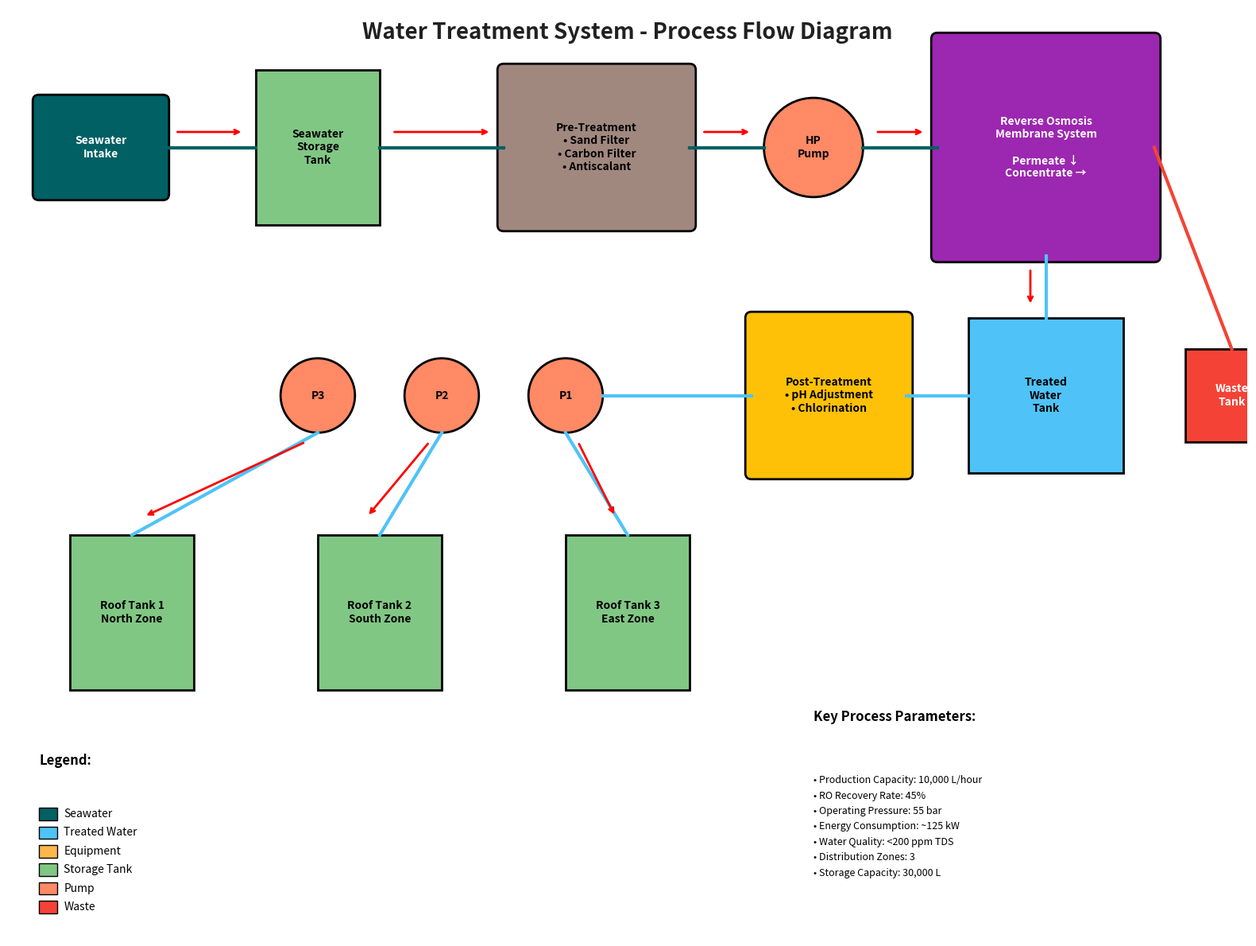
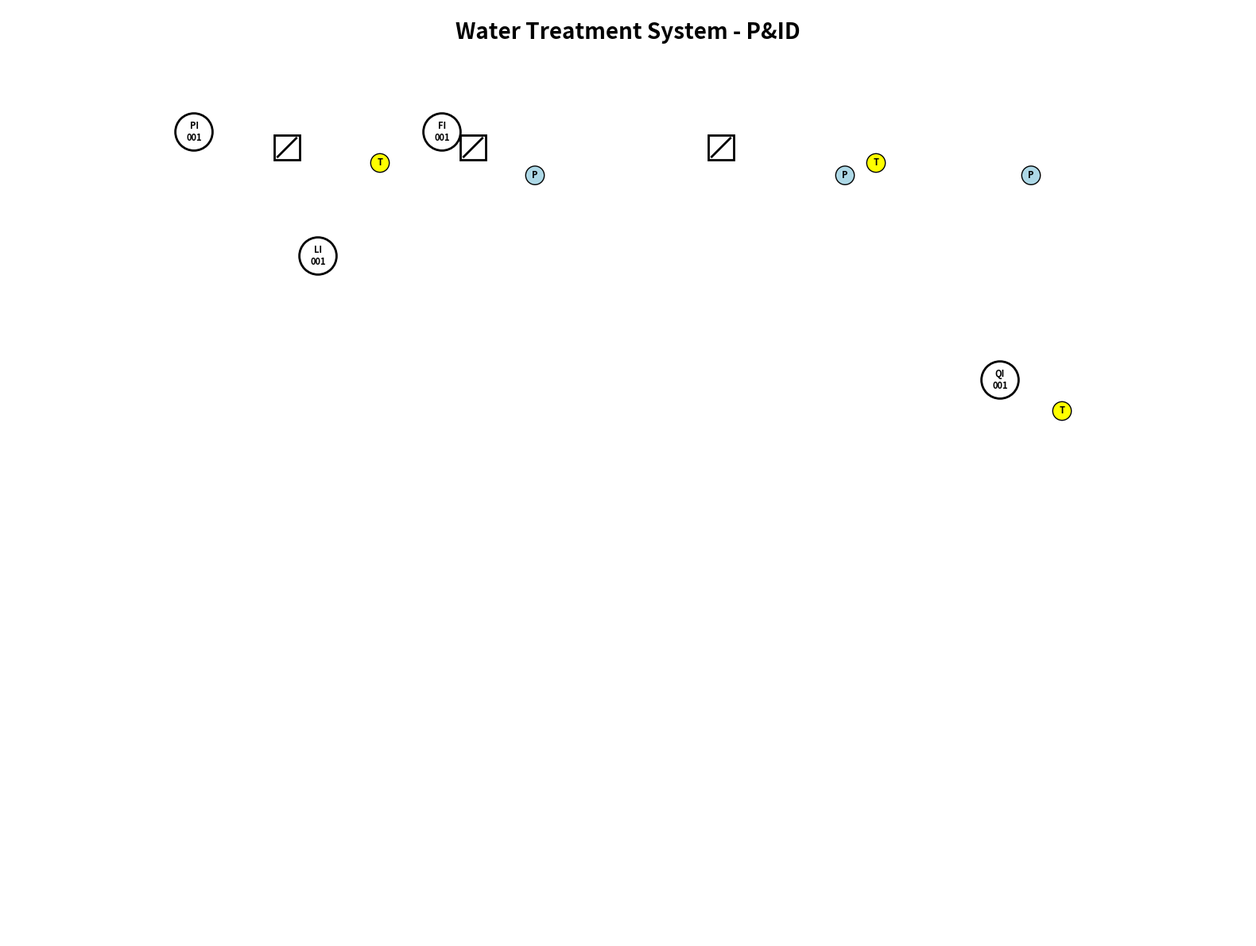
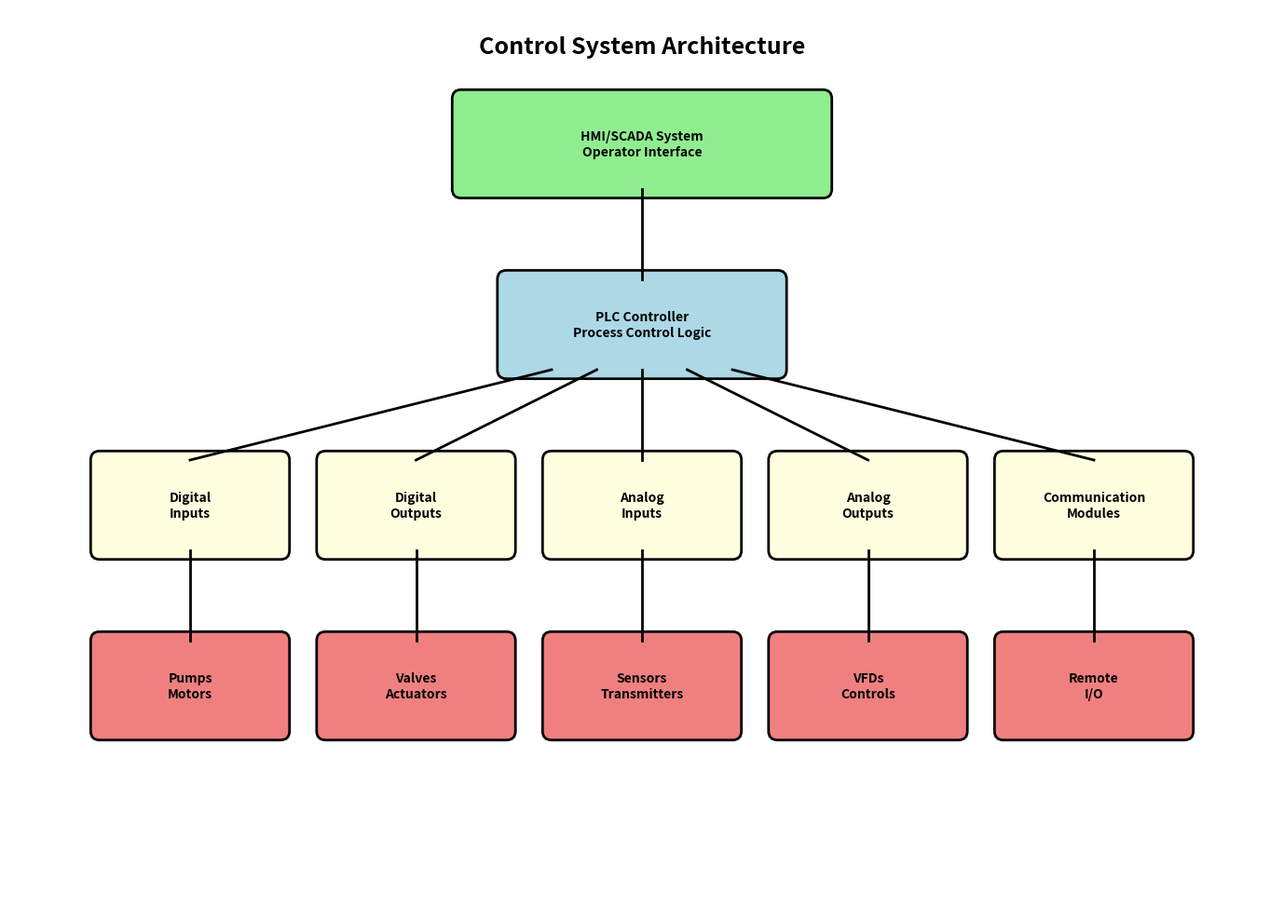
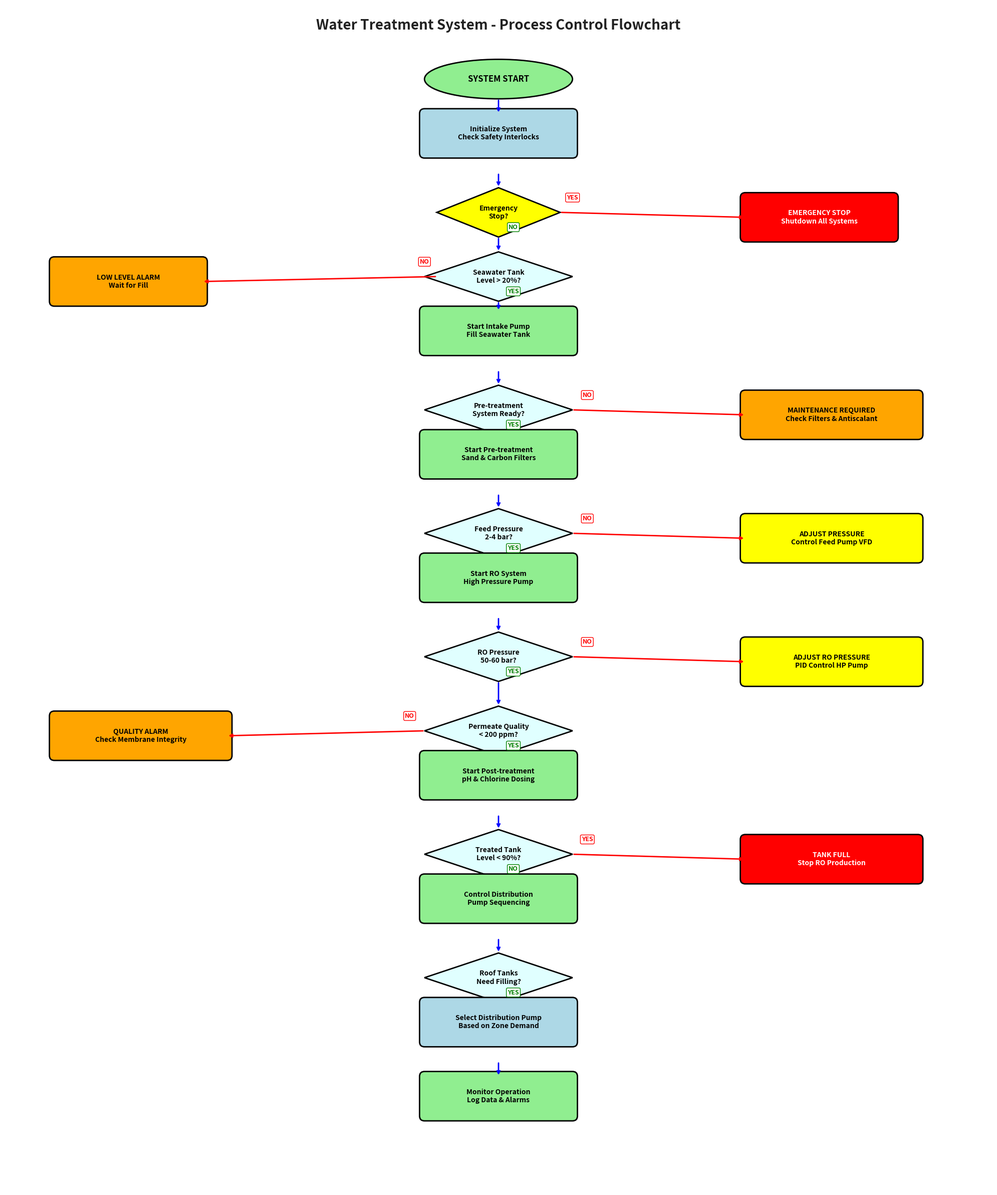
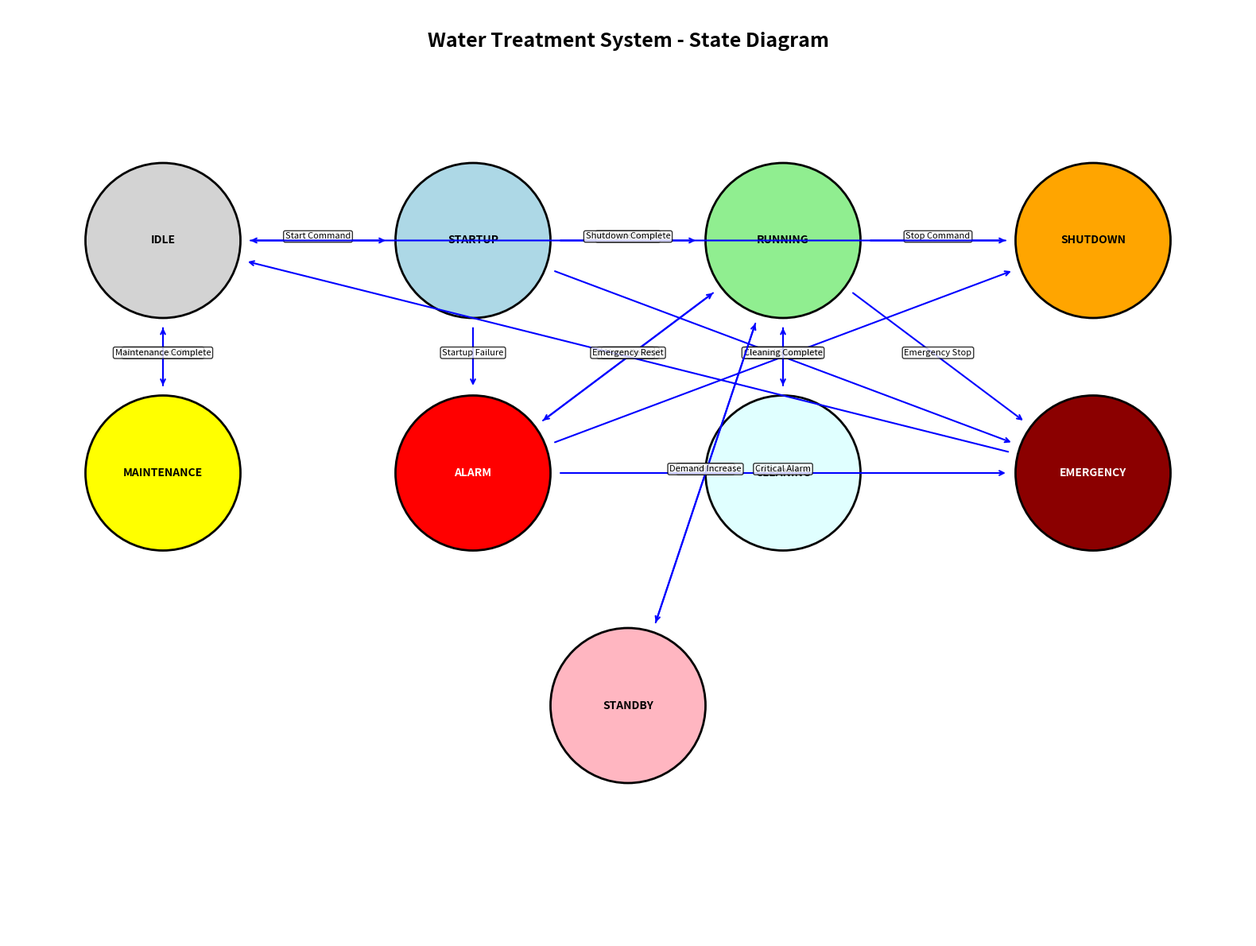

Python code for these plots, in order:
#!/usr/bin/env python3
"""
Process Diagram Generator for Water Treatment System
Creates visual process flow diagrams in PNG and PDF formats
"""

import matplotlib.pyplot as plt
import matplotlib.patches as patches
from matplotlib.patches import FancyBboxPatch, ConnectionPatch, Circle, Rectangle
import numpy as np
from matplotlib.backends.backend_pdf import PdfPages
import os

class ProcessDiagramGenerator:
    def __init__(self):
        self.fig_size = (16, 12)
        self.colors = {
            'water': '#2196F3',
            'seawater': '#006064',
            'treated_water': '#4FC3F7',
            'equipment': '#FFB74D',
            'tank': '#81C784',
            'pump': '#FF8A65',
            'filter': '#A1887F',
            'membrane': '#9C27B0',
            'chemical': '#FFC107',
            'pipe': '#455A64',
            'text': '#212121'
        }
        
    def create_main_process_diagram(self):
        """Create the main process flow diagram"""
        fig, ax = plt.subplots(1, 1, figsize=self.fig_size)
        ax.set_xlim(0, 20)
        ax.set_ylim(0, 15)
        ax.set_aspect('equal')
        ax.axis('off')
        
        # Title
        ax.text(10, 14.5, 'Water Treatment System - Process Flow Diagram', 
                fontsize=20, fontweight='bold', ha='center', color=self.colors['text'])
        
        # Seawater intake
        seawater_intake = FancyBboxPatch((0.5, 12), 2, 1.5, boxstyle="round,pad=0.1", 
                                       facecolor=self.colors['seawater'], edgecolor='black', linewidth=2)
        ax.add_patch(seawater_intake)
        ax.text(1.5, 12.75, 'Seawater\nIntake', ha='center', va='center', fontweight='bold', color='white')
        
        # Seawater storage tank
        seawater_tank = Rectangle((4, 11.5), 2, 2.5, facecolor=self.colors['tank'], 
                                edgecolor='black', linewidth=2)
        ax.add_patch(seawater_tank)
        ax.text(5, 12.75, 'Seawater\nStorage\nTank', ha='center', va='center', fontweight='bold')
        
        # Pre-treatment system
        pretreat_box = FancyBboxPatch((8, 11.5), 3, 2.5, boxstyle="round,pad=0.1", 
                                    facecolor=self.colors['filter'], edgecolor='black', linewidth=2)
        ax.add_patch(pretreat_box)
        ax.text(9.5, 12.75, 'Pre-Treatment\n• Sand Filter\n• Carbon Filter\n• Antiscalant', 
                ha='center', va='center', fontweight='bold')
        
        # High pressure pump
        hp_pump = Circle((13, 12.75), 0.8, facecolor=self.colors['pump'], 
                        edgecolor='black', linewidth=2)
        ax.add_patch(hp_pump)
        ax.text(13, 12.75, 'HP\nPump', ha='center', va='center', fontweight='bold')
        
        # RO membrane system
        ro_system = FancyBboxPatch((15, 11), 3.5, 3.5, boxstyle="round,pad=0.1", 
                                 facecolor=self.colors['membrane'], edgecolor='black', linewidth=2)
        ax.add_patch(ro_system)
        ax.text(16.75, 12.75, 'Reverse Osmosis\nMembrane System\n\nPermeate ↓\nConcentrate →', 
                ha='center', va='center', fontweight='bold', color='white')
        
        # Treated water tank
        treated_tank = Rectangle((15.5, 7.5), 2.5, 2.5, facecolor=self.colors['treated_water'], 
                                edgecolor='black', linewidth=2)
        ax.add_patch(treated_tank)
        ax.text(16.75, 8.75, 'Treated\nWater\nTank', ha='center', va='center', fontweight='bold')
        
        # Post-treatment
        posttreat_box = FancyBboxPatch((12, 7.5), 2.5, 2.5, boxstyle="round,pad=0.1", 
                                     facecolor=self.colors['chemical'], edgecolor='black', linewidth=2)
        ax.add_patch(posttreat_box)
        ax.text(13.25, 8.75, 'Post-Treatment\n• pH Adjustment\n• Chlorination', 
                ha='center', va='center', fontweight='bold')
        
        # Distribution pumps
        dist_pump1 = Circle((9, 8.75), 0.6, facecolor=self.colors['pump'], 
                          edgecolor='black', linewidth=2)
        ax.add_patch(dist_pump1)
        ax.text(9, 8.75, 'P1', ha='center', va='center', fontweight='bold')
        
        dist_pump2 = Circle((7, 8.75), 0.6, facecolor=self.colors['pump'], 
                          edgecolor='black', linewidth=2)
        ax.add_patch(dist_pump2)
        ax.text(7, 8.75, 'P2', ha='center', va='center', fontweight='bold')
        
        dist_pump3 = Circle((5, 8.75), 0.6, facecolor=self.colors['pump'], 
                          edgecolor='black', linewidth=2)
        ax.add_patch(dist_pump3)
        ax.text(5, 8.75, 'P3', ha='center', va='center', fontweight='bold')
        
        # Roof tanks
        roof_tank1 = Rectangle((1, 4), 2, 2.5, facecolor=self.colors['tank'], 
                             edgecolor='black', linewidth=2)
        ax.add_patch(roof_tank1)
        ax.text(2, 5.25, 'Roof Tank 1\nNorth Zone', ha='center', va='center', fontweight='bold')
        
        roof_tank2 = Rectangle((5, 4), 2, 2.5, facecolor=self.colors['tank'], 
                             edgecolor='black', linewidth=2)
        ax.add_patch(roof_tank2)
        ax.text(6, 5.25, 'Roof Tank 2\nSouth Zone', ha='center', va='center', fontweight='bold')
        
        roof_tank3 = Rectangle((9, 4), 2, 2.5, facecolor=self.colors['tank'], 
                             edgecolor='black', linewidth=2)
        ax.add_patch(roof_tank3)
        ax.text(10, 5.25, 'Roof Tank 3\nEast Zone', ha='center', va='center', fontweight='bold')
        
        # Waste/concentrate handling
        waste_tank = Rectangle((19, 8), 1.5, 1.5, facecolor='#F44336', 
                             edgecolor='black', linewidth=2)
        ax.add_patch(waste_tank)
        ax.text(19.75, 8.75, 'Waste\nTank', ha='center', va='center', fontweight='bold', color='white')
        
        # Connections (pipes)
        self.draw_pipe(ax, [(2.5, 12.75), (4, 12.75)], self.colors['seawater'])
        self.draw_pipe(ax, [(6, 12.75), (8, 12.75)], self.colors['seawater'])
        self.draw_pipe(ax, [(11, 12.75), (12.2, 12.75)], self.colors['seawater'])
        self.draw_pipe(ax, [(13.8, 12.75), (15, 12.75)], self.colors['seawater'])
        
        # Permeate line
        self.draw_pipe(ax, [(16.75, 11), (16.75, 10)], self.colors['treated_water'])
        
        # Post-treatment line
        self.draw_pipe(ax, [(15.5, 8.75), (14.5, 8.75)], self.colors['treated_water'])
        self.draw_pipe(ax, [(12, 8.75), (9.6, 8.75)], self.colors['treated_water'])
        
        # Distribution lines
        self.draw_pipe(ax, [(7, 8.15), (6, 6.5)], self.colors['treated_water'])
        self.draw_pipe(ax, [(5, 8.15), (2, 6.5)], self.colors['treated_water'])
        self.draw_pipe(ax, [(9, 8.15), (10, 6.5)], self.colors['treated_water'])
        
        # Concentrate line
        self.draw_pipe(ax, [(18.5, 12.75), (19.75, 9.5)], '#F44336')
        
        # Add flow direction arrows
        self.add_flow_arrows(ax)
        
        # Add legend
        self.add_legend(ax)
        
        # Add process parameters
        self.add_process_parameters(ax)
        
        plt.tight_layout()
        return fig
    
    def draw_pipe(self, ax, points, color, linewidth=3):
        """Draw a pipe connection between points"""
        for i in range(len(points) - 1):
            x_start, y_start = points[i]
            x_end, y_end = points[i + 1]
            ax.plot([x_start, x_end], [y_start, y_end], color=color, linewidth=linewidth)
    
    def add_flow_arrows(self, ax):
        """Add flow direction arrows"""
        arrow_props = dict(arrowstyle='->', connectionstyle='arc3', color='red', lw=2)
        
        # Main flow arrows
        ax.annotate('', xy=(3.8, 13), xytext=(2.7, 13), arrowprops=arrow_props)
        ax.annotate('', xy=(7.8, 13), xytext=(6.2, 13), arrowprops=arrow_props)
        ax.annotate('', xy=(12, 13), xytext=(11.2, 13), arrowprops=arrow_props)
        ax.annotate('', xy=(14.8, 13), xytext=(14, 13), arrowprops=arrow_props)
        
        # Permeate arrow
        ax.annotate('', xy=(16.5, 10.2), xytext=(16.5, 10.8), arrowprops=arrow_props)
        
        # Distribution arrows
        ax.annotate('', xy=(5.8, 6.8), xytext=(6.8, 8), arrowprops=arrow_props)
        ax.annotate('', xy=(2.2, 6.8), xytext=(4.8, 8), arrowprops=arrow_props)
        ax.annotate('', xy=(9.8, 6.8), xytext=(9.2, 8), arrowprops=arrow_props)
    
    def add_legend(self, ax):
        """Add color legend"""
        legend_x = 0.5
        legend_y = 2
        
        ax.text(legend_x, legend_y + 0.8, 'Legend:', fontsize=12, fontweight='bold')
        
        # Legend items
        legend_items = [
            ('Seawater', self.colors['seawater']),
            ('Treated Water', self.colors['treated_water']),
            ('Equipment', self.colors['equipment']),
            ('Storage Tank', self.colors['tank']),
            ('Pump', self.colors['pump']),
            ('Waste', '#F44336')
        ]
        
        for i, (label, color) in enumerate(legend_items):
            y_pos = legend_y - i * 0.3
            legend_patch = Rectangle((legend_x, y_pos - 0.1), 0.3, 0.2, 
                                   facecolor=color, edgecolor='black')
            ax.add_patch(legend_patch)
            ax.text(legend_x + 0.4, y_pos, label, fontsize=10, va='center')
    
    def add_process_parameters(self, ax):
        """Add key process parameters"""
        param_x = 13
        param_y = 2.5
        
        ax.text(param_x, param_y + 1, 'Key Process Parameters:', 
                fontsize=12, fontweight='bold')
        
        parameters = [
            'Production Capacity: 10,000 L/hour',
            'RO Recovery Rate: 45%',
            'Operating Pressure: 55 bar',
            'Energy Consumption: ~125 kW',
            'Water Quality: <200 ppm TDS',
            'Distribution Zones: 3',
            'Storage Capacity: 30,000 L'
        ]
        
        for i, param in enumerate(parameters):
            ax.text(param_x, param_y - i * 0.25, f'• {param}', fontsize=9)
    
    def create_piping_instrumentation_diagram(self):
        """Create P&ID (Piping and Instrumentation Diagram)"""
        fig, ax = plt.subplots(1, 1, figsize=self.fig_size)
        ax.set_xlim(0, 20)
        ax.set_ylim(0, 15)
        ax.set_aspect('equal')
        ax.axis('off')
        
        # Title
        ax.text(10, 14.5, 'Water Treatment System - P&ID', 
                fontsize=20, fontweight='bold', ha='center')
        
        # Add instrumentation symbols
        self.add_instrumentation_symbols(ax)
        
        # Add valve symbols
        self.add_valve_symbols(ax)
        
        # Add sensor locations
        self.add_sensor_symbols(ax)
        
        plt.tight_layout()
        return fig
    
    def add_instrumentation_symbols(self, ax):
        """Add standard P&ID instrumentation symbols"""
        # Pressure indicators
        pi_circle1 = Circle((3, 13), 0.3, facecolor='white', edgecolor='black', linewidth=2)
        ax.add_patch(pi_circle1)
        ax.text(3, 13, 'PI\n001', ha='center', va='center', fontsize=8, fontweight='bold')
        
        # Flow indicators
        fi_circle1 = Circle((7, 13), 0.3, facecolor='white', edgecolor='black', linewidth=2)
        ax.add_patch(fi_circle1)
        ax.text(7, 13, 'FI\n001', ha='center', va='center', fontsize=8, fontweight='bold')
        
        # Level indicators
        li_circle1 = Circle((5, 11), 0.3, facecolor='white', edgecolor='black', linewidth=2)
        ax.add_patch(li_circle1)
        ax.text(5, 11, 'LI\n001', ha='center', va='center', fontsize=8, fontweight='bold')
        
        # Quality analyzers
        qi_circle1 = Circle((16, 9), 0.3, facecolor='white', edgecolor='black', linewidth=2)
        ax.add_patch(qi_circle1)
        ax.text(16, 9, 'QI\n001', ha='center', va='center', fontsize=8, fontweight='bold')
    
    def add_valve_symbols(self, ax):
        """Add valve symbols"""
        # Ball valves
        valve_positions = [(4.5, 12.75), (7.5, 12.75), (11.5, 12.75)]
        for pos in valve_positions:
            valve = Rectangle((pos[0] - 0.2, pos[1] - 0.2), 0.4, 0.4, 
                            facecolor='white', edgecolor='black', linewidth=2)
            ax.add_patch(valve)
            ax.plot([pos[0] - 0.15, pos[0] + 0.15], [pos[1] - 0.15, pos[1] + 0.15], 
                   'k-', linewidth=2)
    
    def add_sensor_symbols(self, ax):
        """Add sensor symbols"""
        # Temperature sensors
        temp_positions = [(6, 12.5), (14, 12.5), (17, 8.5)]
        for pos in temp_positions:
            temp_sensor = Circle(pos, 0.15, facecolor='yellow', edgecolor='black')
            ax.add_patch(temp_sensor)
            ax.text(pos[0], pos[1], 'T', ha='center', va='center', fontsize=8, fontweight='bold')
        
        # Pressure sensors
        press_positions = [(8.5, 12.3), (13.5, 12.3), (16.5, 12.3)]
        for pos in press_positions:
            press_sensor = Circle(pos, 0.15, facecolor='lightblue', edgecolor='black')
            ax.add_patch(press_sensor)
            ax.text(pos[0], pos[1], 'P', ha='center', va='center', fontsize=8, fontweight='bold')
    
    def create_control_system_diagram(self):
        """Create control system architecture diagram"""
        fig, ax = plt.subplots(1, 1, figsize=(14, 10))
        ax.set_xlim(0, 14)
        ax.set_ylim(0, 10)
        ax.set_aspect('equal')
        ax.axis('off')
        
        # Title
        ax.text(7, 9.5, 'Control System Architecture', 
                fontsize=18, fontweight='bold', ha='center')
        
        # HMI/SCADA Level
        hmi_box = FancyBboxPatch((5, 8), 4, 1, boxstyle="round,pad=0.1", 
                               facecolor='lightgreen', edgecolor='black', linewidth=2)
        ax.add_patch(hmi_box)
        ax.text(7, 8.5, 'HMI/SCADA System\nOperator Interface', 
                ha='center', va='center', fontweight='bold')
        
        # PLC Level
        plc_box = FancyBboxPatch((5.5, 6), 3, 1, boxstyle="round,pad=0.1", 
                               facecolor='lightblue', edgecolor='black', linewidth=2)
        ax.add_patch(plc_box)
        ax.text(7, 6.5, 'PLC Controller\nProcess Control Logic', 
                ha='center', va='center', fontweight='bold')
        
        # I/O Modules
        io_boxes = [
            (1, 4, 'Digital\nInputs'),
            (3.5, 4, 'Digital\nOutputs'),
            (6, 4, 'Analog\nInputs'),
            (8.5, 4, 'Analog\nOutputs'),
            (11, 4, 'Communication\nModules')
        ]
        
        for x, y, label in io_boxes:
            io_box = FancyBboxPatch((x, y), 2, 1, boxstyle="round,pad=0.1", 
                                  facecolor='lightyellow', edgecolor='black', linewidth=2)
            ax.add_patch(io_box)
            ax.text(x + 1, y + 0.5, label, ha='center', va='center', fontweight='bold')
        
        # Field devices
        field_devices = [
            (1, 2, 'Pumps\nMotors'),
            (3.5, 2, 'Valves\nActuators'),
            (6, 2, 'Sensors\nTransmitters'),
            (8.5, 2, 'VFDs\nControls'),
            (11, 2, 'Remote\nI/O')
        ]
        
        for x, y, label in field_devices:
            device_box = FancyBboxPatch((x, y), 2, 1, boxstyle="round,pad=0.1", 
                                      facecolor='lightcoral', edgecolor='black', linewidth=2)
            ax.add_patch(device_box)
            ax.text(x + 1, y + 0.5, label, ha='center', va='center', fontweight='bold')
        
        # Connections
        connection_lines = [
            [(7, 8), (7, 7)],  # HMI to PLC
            [(6, 6), (2, 5)],  # PLC to Digital Inputs
            [(6.5, 6), (4.5, 5)],  # PLC to Digital Outputs
            [(7, 6), (7, 5)],  # PLC to Analog Inputs
            [(7.5, 6), (9.5, 5)],  # PLC to Analog Outputs
            [(8, 6), (12, 5)],  # PLC to Communication
            [(2, 4), (2, 3)],  # I/O to Field devices
            [(4.5, 4), (4.5, 3)],
            [(7, 4), (7, 3)],
            [(9.5, 4), (9.5, 3)],
            [(12, 4), (12, 3)]
        ]
        
        for line in connection_lines:
            ax.plot([line[0][0], line[1][0]], [line[0][1], line[1][1]], 
                   'k-', linewidth=2)
        
        plt.tight_layout()
        return fig
    
    def create_process_flowchart(self):
        """Create detailed process flowchart with decision points and control logic"""
        fig, ax = plt.subplots(1, 1, figsize=(20, 24))
        ax.set_xlim(0, 20)
        ax.set_ylim(0, 24)
        ax.set_aspect('equal')
        ax.axis('off')
        
        # Title
        ax.text(10, 23.5, 'Water Treatment System - Process Control Flowchart', 
                fontsize=20, fontweight='bold', ha='center', color=self.colors['text'])
        
        # Define flowchart elements
        flowchart_elements = []
        
        # Start
        start_oval = patches.Ellipse((10, 22.5), 3, 0.8, facecolor='lightgreen', 
                                   edgecolor='black', linewidth=2)
        ax.add_patch(start_oval)
        ax.text(10, 22.5, 'SYSTEM START', ha='center', va='center', fontweight='bold', fontsize=12)
        
        # System initialization
        init_rect = FancyBboxPatch((8.5, 21), 3, 0.8, boxstyle="round,pad=0.1", 
                                 facecolor='lightblue', edgecolor='black', linewidth=2)
        ax.add_patch(init_rect)
        ax.text(10, 21.4, 'Initialize System\nCheck Safety Interlocks', ha='center', va='center', fontweight='bold')
        
        # Decision: Emergency stop?
        self.draw_diamond(ax, 10, 19.8, 2.5, 1, 'Emergency\nStop?', 'yellow')
        
        # Emergency stop path
        emergency_rect = FancyBboxPatch((15, 19.3), 3, 0.8, boxstyle="round,pad=0.1", 
                                      facecolor='red', edgecolor='black', linewidth=2)
        ax.add_patch(emergency_rect)
        ax.text(16.5, 19.7, 'EMERGENCY STOP\nShutdown All Systems', ha='center', va='center', 
                fontweight='bold', color='white')
        
        # Check tank levels
        self.draw_diamond(ax, 10, 18.5, 3, 1, 'Seawater Tank\nLevel > 20%?', 'lightcyan')
        
        # Low level alarm
        low_level_rect = FancyBboxPatch((1, 18), 3, 0.8, boxstyle="round,pad=0.1", 
                                      facecolor='orange', edgecolor='black', linewidth=2)
        ax.add_patch(low_level_rect)
        ax.text(2.5, 18.4, 'LOW LEVEL ALARM\nWait for Fill', ha='center', va='center', fontweight='bold')
        
        # Start intake pump
        intake_rect = FancyBboxPatch((8.5, 17), 3, 0.8, boxstyle="round,pad=0.1", 
                                   facecolor='lightgreen', edgecolor='black', linewidth=2)
        ax.add_patch(intake_rect)
        ax.text(10, 17.4, 'Start Intake Pump\nFill Seawater Tank', ha='center', va='center', fontweight='bold')
        
        # Check pre-treatment system
        self.draw_diamond(ax, 10, 15.8, 3, 1, 'Pre-treatment\nSystem Ready?', 'lightcyan')
        
        # Pre-treatment maintenance
        pretreat_maint = FancyBboxPatch((15, 15.3), 3.5, 0.8, boxstyle="round,pad=0.1", 
                                      facecolor='orange', edgecolor='black', linewidth=2)
        ax.add_patch(pretreat_maint)
        ax.text(16.75, 15.7, 'MAINTENANCE REQUIRED\nCheck Filters & Antiscalant', 
                ha='center', va='center', fontweight='bold')
        
        # Start pre-treatment
        pretreat_rect = FancyBboxPatch((8.5, 14.5), 3, 0.8, boxstyle="round,pad=0.1", 
                                     facecolor='lightgreen', edgecolor='black', linewidth=2)
        ax.add_patch(pretreat_rect)
        ax.text(10, 14.9, 'Start Pre-treatment\nSand & Carbon Filters', ha='center', va='center', fontweight='bold')
        
        # Check feed pressure
        self.draw_diamond(ax, 10, 13.3, 3, 1, 'Feed Pressure\n2-4 bar?', 'lightcyan')
        
        # Pressure control
        pressure_rect = FancyBboxPatch((15, 12.8), 3.5, 0.8, boxstyle="round,pad=0.1", 
                                     facecolor='yellow', edgecolor='black', linewidth=2)
        ax.add_patch(pressure_rect)
        ax.text(16.75, 13.2, 'ADJUST PRESSURE\nControl Feed Pump VFD', ha='center', va='center', fontweight='bold')
        
        # Start RO system
        ro_rect = FancyBboxPatch((8.5, 12), 3, 0.8, boxstyle="round,pad=0.1", 
                               facecolor='lightgreen', edgecolor='black', linewidth=2)
        ax.add_patch(ro_rect)
        ax.text(10, 12.4, 'Start RO System\nHigh Pressure Pump', ha='center', va='center', fontweight='bold')
        
        # RO pressure control
        self.draw_diamond(ax, 10, 10.8, 3, 1, 'RO Pressure\n50-60 bar?', 'lightcyan')
        
        # Pressure adjustment
        ro_pressure_rect = FancyBboxPatch((15, 10.3), 3.5, 0.8, boxstyle="round,pad=0.1", 
                                        facecolor='yellow', edgecolor='black', linewidth=2)
        ax.add_patch(ro_pressure_rect)
        ax.text(16.75, 10.7, 'ADJUST RO PRESSURE\nPID Control HP Pump', ha='center', va='center', fontweight='bold')
        
        # Check permeate quality
        self.draw_diamond(ax, 10, 9.3, 3, 1, 'Permeate Quality\n< 200 ppm?', 'lightcyan')
        
        # Quality control
        quality_rect = FancyBboxPatch((1, 8.8), 3.5, 0.8, boxstyle="round,pad=0.1", 
                                    facecolor='orange', edgecolor='black', linewidth=2)
        ax.add_patch(quality_rect)
        ax.text(2.75, 9.2, 'QUALITY ALARM\nCheck Membrane Integrity', ha='center', va='center', fontweight='bold')
        
        # Post-treatment
        posttreat_rect = FancyBboxPatch((8.5, 8), 3, 0.8, boxstyle="round,pad=0.1", 
                                      facecolor='lightgreen', edgecolor='black', linewidth=2)
        ax.add_patch(posttreat_rect)
        ax.text(10, 8.4, 'Start Post-treatment\npH & Chlorine Dosing', ha='center', va='center', fontweight='bold')
        
        # Check treated water tank
        self.draw_diamond(ax, 10, 6.8, 3, 1, 'Treated Tank\nLevel < 90%?', 'lightcyan')
        
        # Tank full condition
        tank_full_rect = FancyBboxPatch((15, 6.3), 3.5, 0.8, boxstyle="round,pad=0.1", 
                                      facecolor='red', edgecolor='black', linewidth=2)
        ax.add_patch(tank_full_rect)
        ax.text(16.75, 6.7, 'TANK FULL\nStop RO Production', ha='center', va='center', 
                fontweight='bold', color='white')
        
        # Distribution control
        dist_rect = FancyBboxPatch((8.5, 5.5), 3, 0.8, boxstyle="round,pad=0.1", 
                                 facecolor='lightgreen', edgecolor='black', linewidth=2)
        ax.add_patch(dist_rect)
        ax.text(10, 5.9, 'Control Distribution\nPump Sequencing', ha='center', va='center', fontweight='bold')
        
        # Check roof tank levels
        self.draw_diamond(ax, 10, 4.3, 3, 1, 'Roof Tanks\nNeed Filling?', 'lightcyan')
        
        # Pump selection logic
        pump_select_rect = FancyBboxPatch((8.5, 3), 3, 0.8, boxstyle="round,pad=0.1", 
                                        facecolor='lightblue', edgecolor='black', linewidth=2)
        ax.add_patch(pump_select_rect)
        ax.text(10, 3.4, 'Select Distribution Pump\nBased on Zone Demand', ha='center', va='center', fontweight='bold')
        
        # Monitor operation
        monitor_rect = FancyBboxPatch((8.5, 1.5), 3, 0.8, boxstyle="round,pad=0.1", 
                                    facecolor='lightgreen', edgecolor='black', linewidth=2)
        ax.add_patch(monitor_rect)
        ax.text(10, 1.9, 'Monitor Operation\nLog Data & Alarms', ha='center', va='center', fontweight='bold')
        
        # Draw flowchart connections
        self.draw_flowchart_connections(ax)
        
        # Add decision labels
        self.add_decision_labels(ax)
        
        plt.tight_layout()
        return fig
    
    def draw_diamond(self, ax, x, y, width, height, text, color):
        """Draw a diamond shape for decision points"""
        diamond = patches.Polygon([(x, y + height/2), (x + width/2, y), 
                                 (x, y - height/2), (x - width/2, y)], 
                                facecolor=color, edgecolor='black', linewidth=2)
        ax.add_patch(diamond)
        ax.text(x, y, text, ha='center', va='center', fontweight='bold', fontsize=10)
    
    def draw_flowchart_connections(self, ax):
        """Draw all flowchart connection lines and arrows"""
        # Main flow connections
        connections = [
            [(10, 22.1), (10, 21.8)],  # Start to Init
            [(10, 20.6), (10, 20.3)],  # Init to Emergency check
            [(10, 19.3), (10, 19)],    # Emergency to Tank check
            [(10, 18), (10, 17.8)],    # Tank to Intake
            [(10, 16.6), (10, 16.3)],  # Intake to Pre-treatment check
            [(10, 15.3), (10, 15.3)],  # Pre-treatment check to start
            [(10, 14.1), (10, 13.8)],  # Pre-treatment to Pressure check
            [(10, 12.8), (10, 12.8)],  # Pressure check to RO
            [(10, 11.6), (10, 11.3)],  # RO to RO pressure check
            [(10, 10.3), (10, 9.8)],   # RO pressure to Quality check
            [(10, 8.8), (10, 8.8)],    # Quality to Post-treatment
            [(10, 7.6), (10, 7.3)],    # Post-treatment to Tank check
            [(10, 6.3), (10, 6.3)],    # Tank check to Distribution
            [(10, 5.1), (10, 4.8)],    # Distribution to Roof tanks
            [(10, 3.8), (10, 3.8)],    # Roof tanks to Pump selection
            [(10, 2.6), (10, 2.3)]     # Pump selection to Monitor
        ]
        
        for start, end in connections:
            ax.annotate('', xy=end, xytext=start, 
                       arrowprops=dict(arrowstyle='->', lw=2, color='blue'))
        
        # Decision branch connections
        decision_branches = [
            # Emergency stop - YES
            [(11.25, 19.8), (15, 19.7)],
            # Tank level - NO
            [(8.75, 18.5), (4, 18.4)],
            # Pre-treatment - NO
            [(11.5, 15.8), (15, 15.7)],
            # Feed pressure - NO
            [(11.5, 13.3), (15, 13.2)],
            # RO pressure - NO
            [(11.5, 10.8), (15, 10.7)],
            # Quality - NO
            [(8.5, 9.3), (4.5, 9.2)],
            # Tank full - YES
            [(11.5, 6.8), (15, 6.7)]
        ]
        
        for start, end in decision_branches:
            ax.annotate('', xy=end, xytext=start, 
                       arrowprops=dict(arrowstyle='->', lw=2, color='red'))
    
    def add_decision_labels(self, ax):
        """Add YES/NO labels to decision branches"""
        # YES/NO labels for decisions
        labels = [
            (11.5, 20.1, 'YES', 'red'),
            (10.3, 19.5, 'NO', 'green'),
            (8.5, 18.8, 'NO', 'red'),
            (10.3, 18.2, 'YES', 'green'),
            (11.8, 16.1, 'NO', 'red'),
            (10.3, 15.5, 'YES', 'green'),
            (11.8, 13.6, 'NO', 'red'),
            (10.3, 13, 'YES', 'green'),
            (11.8, 11.1, 'NO', 'red'),
            (10.3, 10.5, 'YES', 'green'),
            (8.2, 9.6, 'NO', 'red'),
            (10.3, 9, 'YES', 'green'),
            (11.8, 7.1, 'YES', 'red'),
            (10.3, 6.5, 'NO', 'green'),
            (10.3, 4, 'YES', 'green')
        ]
        
        for x, y, text, color in labels:
            ax.text(x, y, text, fontsize=9, fontweight='bold', 
                   color=color, ha='center', va='center',
                   bbox=dict(boxstyle="round,pad=0.2", facecolor='white', edgecolor=color))
    
    def create_system_states_diagram(self):
        """Create system states and transitions diagram"""
        fig, ax = plt.subplots(1, 1, figsize=(16, 12))
        ax.set_xlim(0, 16)
        ax.set_ylim(0, 12)
        ax.set_aspect('equal')
        ax.axis('off')
        
        # Title
        ax.text(8, 11.5, 'Water Treatment System - State Diagram', 
                fontsize=18, fontweight='bold', ha='center')
        
        # Define states
        states = [
            (2, 9, 'IDLE', 'lightgray'),
            (6, 9, 'STARTUP', 'lightblue'),
            (10, 9, 'RUNNING', 'lightgreen'),
            (14, 9, 'SHUTDOWN', 'orange'),
            (2, 6, 'MAINTENANCE', 'yellow'),
            (6, 6, 'ALARM', 'red'),
            (10, 6, 'CLEANING', 'lightcyan'),
            (14, 6, 'EMERGENCY', 'darkred'),
            (8, 3, 'STANDBY', 'lightpink')
        ]
        
        # Draw states
        for x, y, label, color in states:
            state_circle = Circle((x, y), 1, facecolor=color, edgecolor='black', linewidth=2)
            ax.add_patch(state_circle)
            text_color = 'white' if color in ['red', 'darkred'] else 'black'
            ax.text(x, y, label, ha='center', va='center', fontweight='bold', color=text_color)
        
        # Define transitions
        transitions = [
            # From IDLE
            [(2, 9), (6, 9), 'Start Command'],
            [(2, 9), (2, 6), 'Maintenance Mode'],
            
            # From STARTUP
            [(6, 9), (10, 9), 'All Systems OK'],
            [(6, 9), (6, 6), 'Startup Failure'],
            [(6, 9), (14, 6), 'Emergency Stop'],
            
            # From RUNNING
            [(10, 9), (14, 9), 'Stop Command'],
            [(10, 9), (6, 6), 'Process Alarm'],
            [(10, 9), (10, 6), 'Cleaning Cycle'],
            [(10, 9), (14, 6), 'Emergency Stop'],
            [(10, 9), (8, 3), 'Low Demand'],
            
            # From SHUTDOWN
            [(14, 9), (2, 9), 'Shutdown Complete'],
            
            # From MAINTENANCE
            [(2, 6), (2, 9), 'Maintenance Complete'],
            
            # From ALARM
            [(6, 6), (10, 9), 'Alarm Reset'],
            [(6, 6), (14, 9), 'Manual Shutdown'],
            [(6, 6), (14, 6), 'Critical Alarm'],
            
            # From CLEANING
            [(10, 6), (10, 9), 'Cleaning Complete'],
            
            # From EMERGENCY
            [(14, 6), (2, 9), 'Emergency Reset'],
            
            # From STANDBY
            [(8, 3), (10, 9), 'Demand Increase']
        ]
        
        # Draw transitions
        for start, end, label in transitions:
            # Calculate arrow position
            dx = end[0] - start[0]
            dy = end[1] - start[1]
            length = np.sqrt(dx**2 + dy**2)
            
            # Normalize and offset from circle edge
            offset = 1.1
            start_x = start[0] + (dx/length) * offset
            start_y = start[1] + (dy/length) * offset
            end_x = end[0] - (dx/length) * offset
            end_y = end[1] - (dy/length) * offset
            
            ax.annotate('', xy=(end_x, end_y), xytext=(start_x, start_y),
                       arrowprops=dict(arrowstyle='->', lw=1.5, color='blue'))
            
            # Add transition label
            mid_x = (start_x + end_x) / 2
            mid_y = (start_y + end_y) / 2
            ax.text(mid_x, mid_y, label, fontsize=8, ha='center', va='bottom',
                   bbox=dict(boxstyle="round,pad=0.2", facecolor='white', alpha=0.8))
        
        plt.tight_layout()
        return fig

    def generate_all_diagrams(self, output_dir=""):
        """Generate all diagrams and save as PNG and PDF"""
        if output_dir and not os.path.exists(output_dir):
            os.makedirs(output_dir)
        
        # Create main process diagram
        print("Generating main process flow diagram...")
        fig1 = self.create_main_process_diagram()
        
        # Save as PNG
        png_path1 = os.path.join(output_dir, "water_treatment_process_diagram.png")
        fig1.savefig(png_path1, dpi=300, bbox_inches='tight', 
                    facecolor='white', edgecolor='none')
        print(f"Saved: {png_path1}")
        
        # Create P&ID
        print("Generating P&ID diagram...")
        fig2 = self.create_piping_instrumentation_diagram()
        
        # Save as PNG
        png_path2 = os.path.join(output_dir, "water_treatment_pid.png")
        fig2.savefig(png_path2, dpi=300, bbox_inches='tight', 
                    facecolor='white', edgecolor='none')
        print(f"Saved: {png_path2}")
        
        # Create control system diagram
        print("Generating control system diagram...")
        fig3 = self.create_control_system_diagram()
        
        # Save as PNG
        png_path3 = os.path.join(output_dir, "control_system_architecture.png")
        fig3.savefig(png_path3, dpi=300, bbox_inches='tight', 
                    facecolor='white', edgecolor='none')
        print(f"Saved: {png_path3}")
        
        # Create process control flowchart
        print("Generating process control flowchart...")
        fig4 = self.create_process_flowchart()
        
        # Save as PNG
        png_path4 = os.path.join(output_dir, "process_control_flowchart.png")
        fig4.savefig(png_path4, dpi=300, bbox_inches='tight', 
                    facecolor='white', edgecolor='none')
        print(f"Saved: {png_path4}")
        
        # Create system states diagram
        print("Generating system states diagram...")
        fig5 = self.create_system_states_diagram()
        
        # Save as PNG
        png_path5 = os.path.join(output_dir, "system_states_diagram.png")
        fig5.savefig(png_path5, dpi=300, bbox_inches='tight', 
                    facecolor='white', edgecolor='none')
        print(f"Saved: {png_path5}")
        
        # Create combined PDF
        print("Creating combined PDF...")
        pdf_path = os.path.join(output_dir, "water_treatment_diagrams.pdf")
        with PdfPages(pdf_path) as pdf:
            pdf.savefig(fig1, bbox_inches='tight', facecolor='white')
            pdf.savefig(fig2, bbox_inches='tight', facecolor='white')
            pdf.savefig(fig3, bbox_inches='tight', facecolor='white')
            pdf.savefig(fig4, bbox_inches='tight', facecolor='white')
            pdf.savefig(fig5, bbox_inches='tight', facecolor='white')
        print(f"Saved: {pdf_path}")
        
        plt.close('all')
        print("All diagrams generated successfully!")
        
        return [png_path1, png_path2, png_path3, png_path4, png_path5, pdf_path]

def main():
    """Main function to generate all process diagrams"""
    print("Water Treatment System - Process Diagram Generator")
    print("=" * 50)
    
    generator = ProcessDiagramGenerator()
    
    # Generate diagrams in current directory
    output_files = generator.generate_all_diagrams()
    
    print("\nGenerated files:")
    for file_path in output_files:
        print(f"  • {file_path}")
    
    print("\nDiagram generation complete!")

if __name__ == "__main__":
    main()
